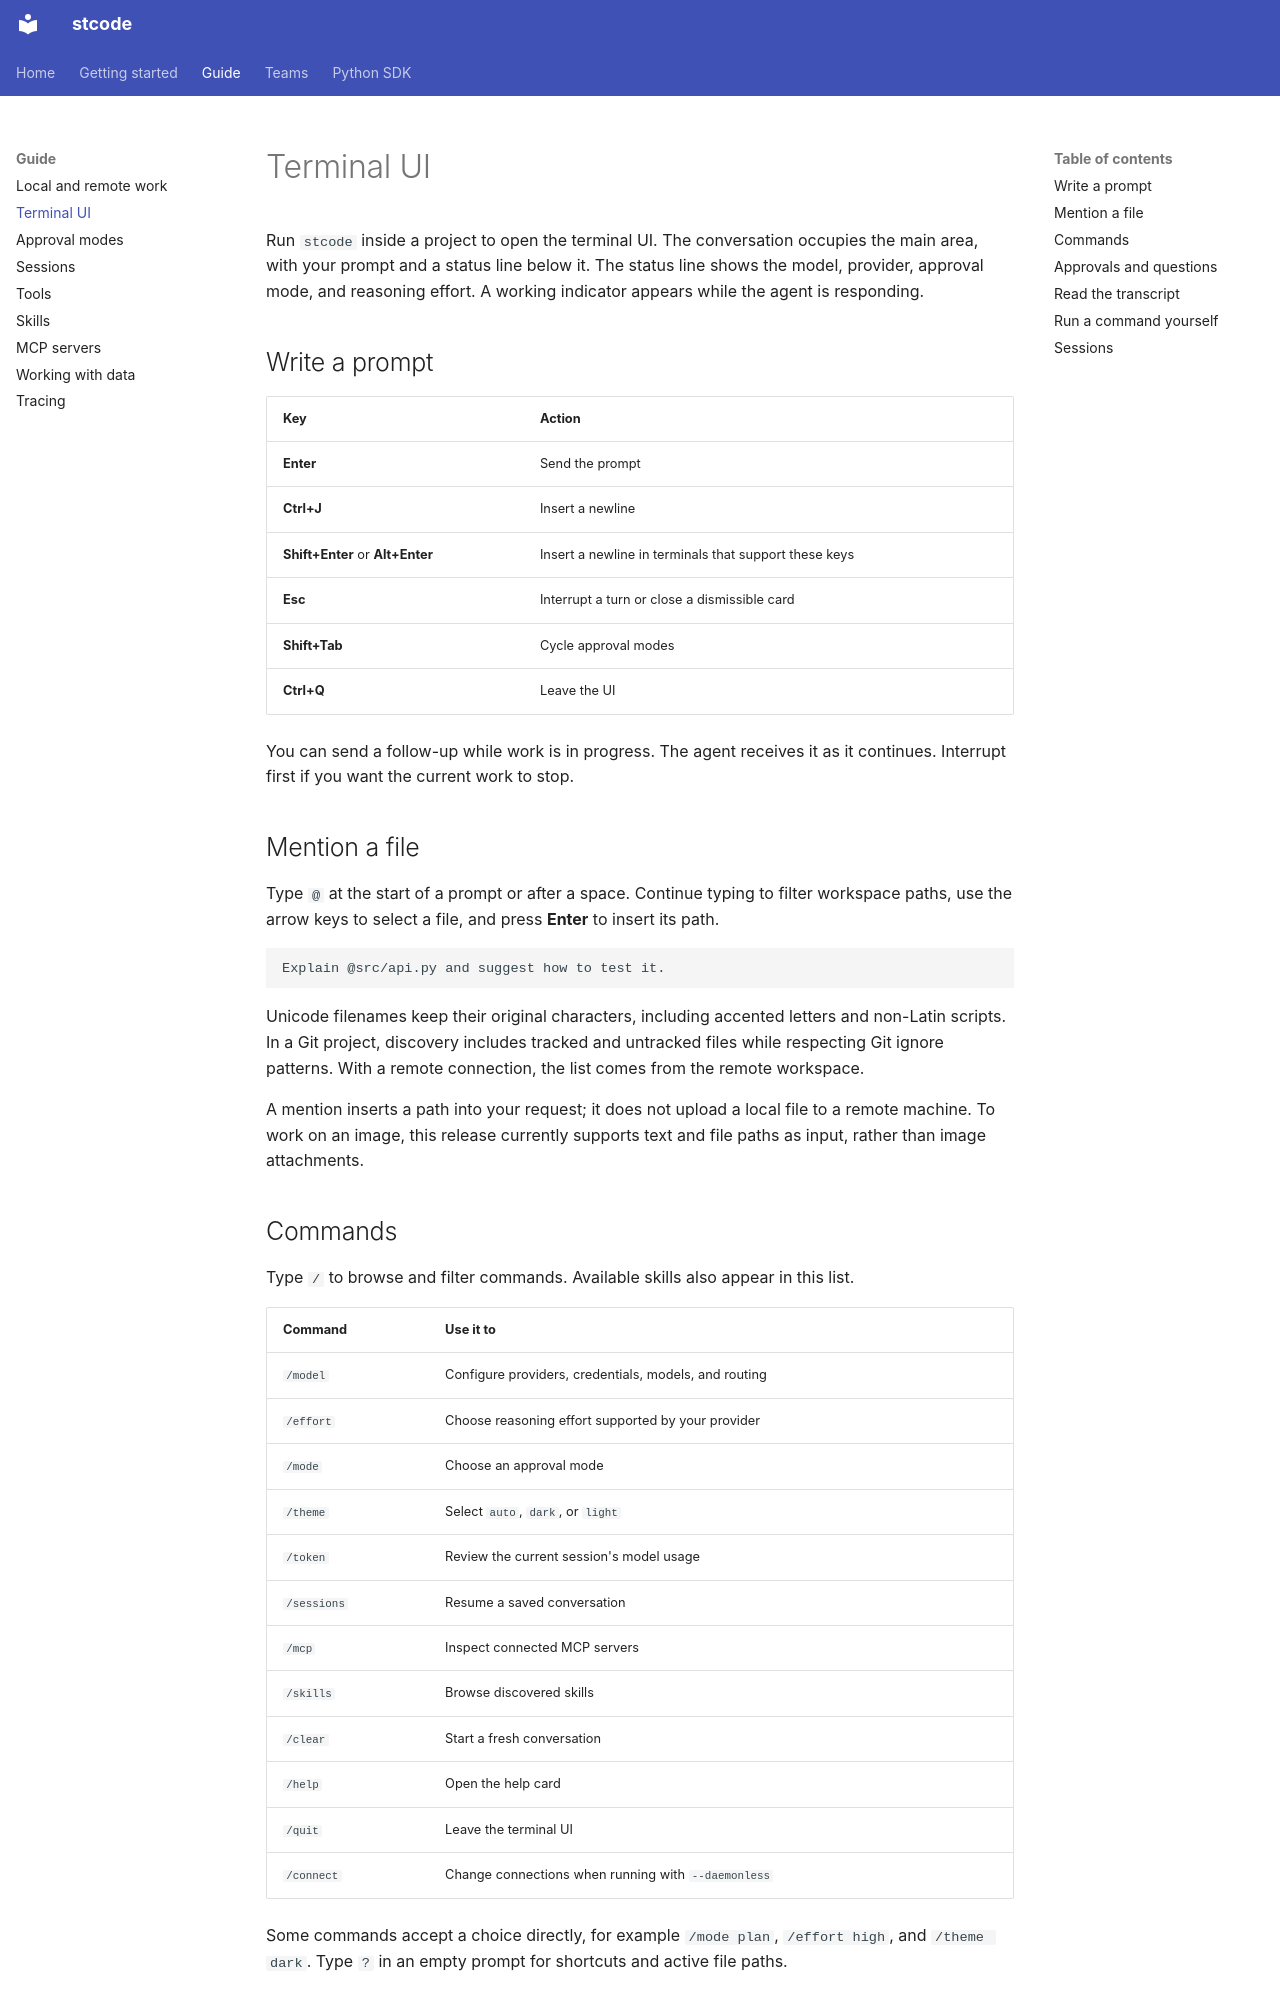

repository: Ming-doan/stcode · page: guide/tui/index.html · generator: mkdocs

# Terminal UI

Run `stcode` inside a project to open the terminal UI. The conversation occupies
the main area, with your prompt and a status line below it. The status line shows
the model, provider, approval mode, and reasoning effort. A working indicator
appears while the agent is responding.

## Write a prompt

| Key | Action |
| --- | --- |
| **Enter** | Send the prompt |
| **Ctrl+J** | Insert a newline |
| **Shift+Enter** or **Alt+Enter** | Insert a newline in terminals that support these keys |
| **Esc** | Interrupt a turn or close a dismissible card |
| **Shift+Tab** | Cycle approval modes |
| **Ctrl+Q** | Leave the UI |

You can send a follow-up while work is in progress. The agent receives it as it
continues. Interrupt first if you want the current work to stop.

## Mention a file

Type `@` at the start of a prompt or after a space. Continue typing to filter
workspace paths, use the arrow keys to select a file, and press **Enter** to insert
its path.

```text
Explain @src/api.py and suggest how to test it.
```

Unicode filenames keep their original characters, including accented letters and
non-Latin scripts. In a Git project, discovery includes tracked and untracked files
while respecting Git ignore patterns. With a remote connection, the list comes
from the remote workspace.

A mention inserts a path into your request; it does not upload a local file to a
remote machine. To work on an image, this release currently supports text and file
paths as input, rather than image attachments.

## Commands

Type `/` to browse and filter commands. Available skills also appear in this list.

| Command | Use it to |
| --- | --- |
| `/model` | Configure providers, credentials, models, and routing |
| `/effort` | Choose reasoning effort supported by your provider |
| `/mode` | Choose an approval mode |
| `/theme` | Select `auto`, `dark`, or `light` |
| `/token` | Review the current session's model usage |
| `/sessions` | Resume a saved conversation |
| `/mcp` | Inspect connected MCP servers |
| `/skills` | Browse discovered skills |
| `/clear` | Start a fresh conversation |
| `/help` | Open the help card |
| `/quit` | Leave the terminal UI |
| `/connect` | Change connections when running with `--daemonless` |

Some commands accept a choice directly, for example `/mode plan`, `/effort high`,
and `/theme dark`. Type `?` in an empty prompt for shortcuts and active file paths.
